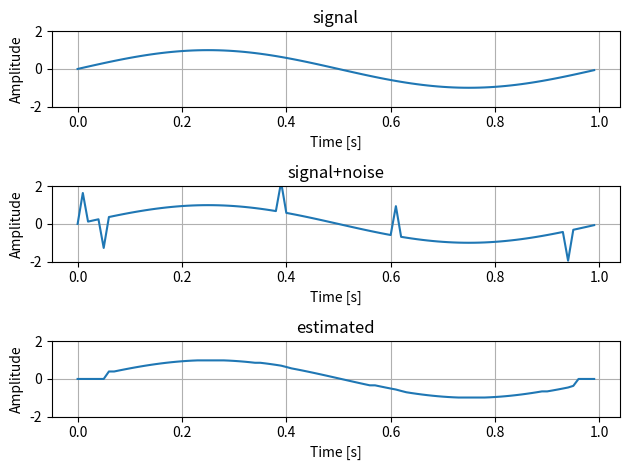

The matplotlib source for this figure:
import numpy as np
import matplotlib.pyplot as plt
from numpy.random import randint

fs = 100
t = np.arange(fs)/fs
f = 1

signal = np.sin(2*np.pi*f*t)
noise = np.zeros(fs)
num_pulses = 5

snr = 6
M = 5

for i in range(num_pulses):
    noise[np.random.randint((len(noise)))] = 2*np.round(np.random.rand())-1

noise = noise/np.sqrt(np.sum(noise**2))
noise = noise*np.sqrt(np.sum(signal**2))
noise = noise*10**(-snr/20)

x = signal + noise
y = np.zeros(len(x))

for i in range(M+1,len(y)-M+1):
    y[i] = np.median(x[i-M:i+M])


plt.subplot(3,1,1)
plt.plot(t,signal)
plt.xlabel('Time [s]')
plt.ylabel('Amplitude')
plt.title('signal')
plt.grid()
plt.ylim(-2,2)

plt.subplot(3,1,2)
plt.plot(t,x)
plt.xlabel('Time [s]')
plt.ylabel('Amplitude')
plt.title('signal+noise')
plt.grid()
plt.ylim(-2,2)

plt.subplot(3,1,3)
plt.plot(t,y)
plt.xlabel('Time [s]')
plt.ylabel('Amplitude')
plt.title('estimated')
plt.grid()
plt.ylim(-2,2)

plt.tight_layout()
plt.show()

#print('inputSNR[dB]:'+ str(10*np.log10(np.sum(signal**2)/np.sum(noise**2))))
#print('outputSNR[dB]:' + str(10*np.log10(np.sum(signal**2)/np.sum((y-signal)**2))))